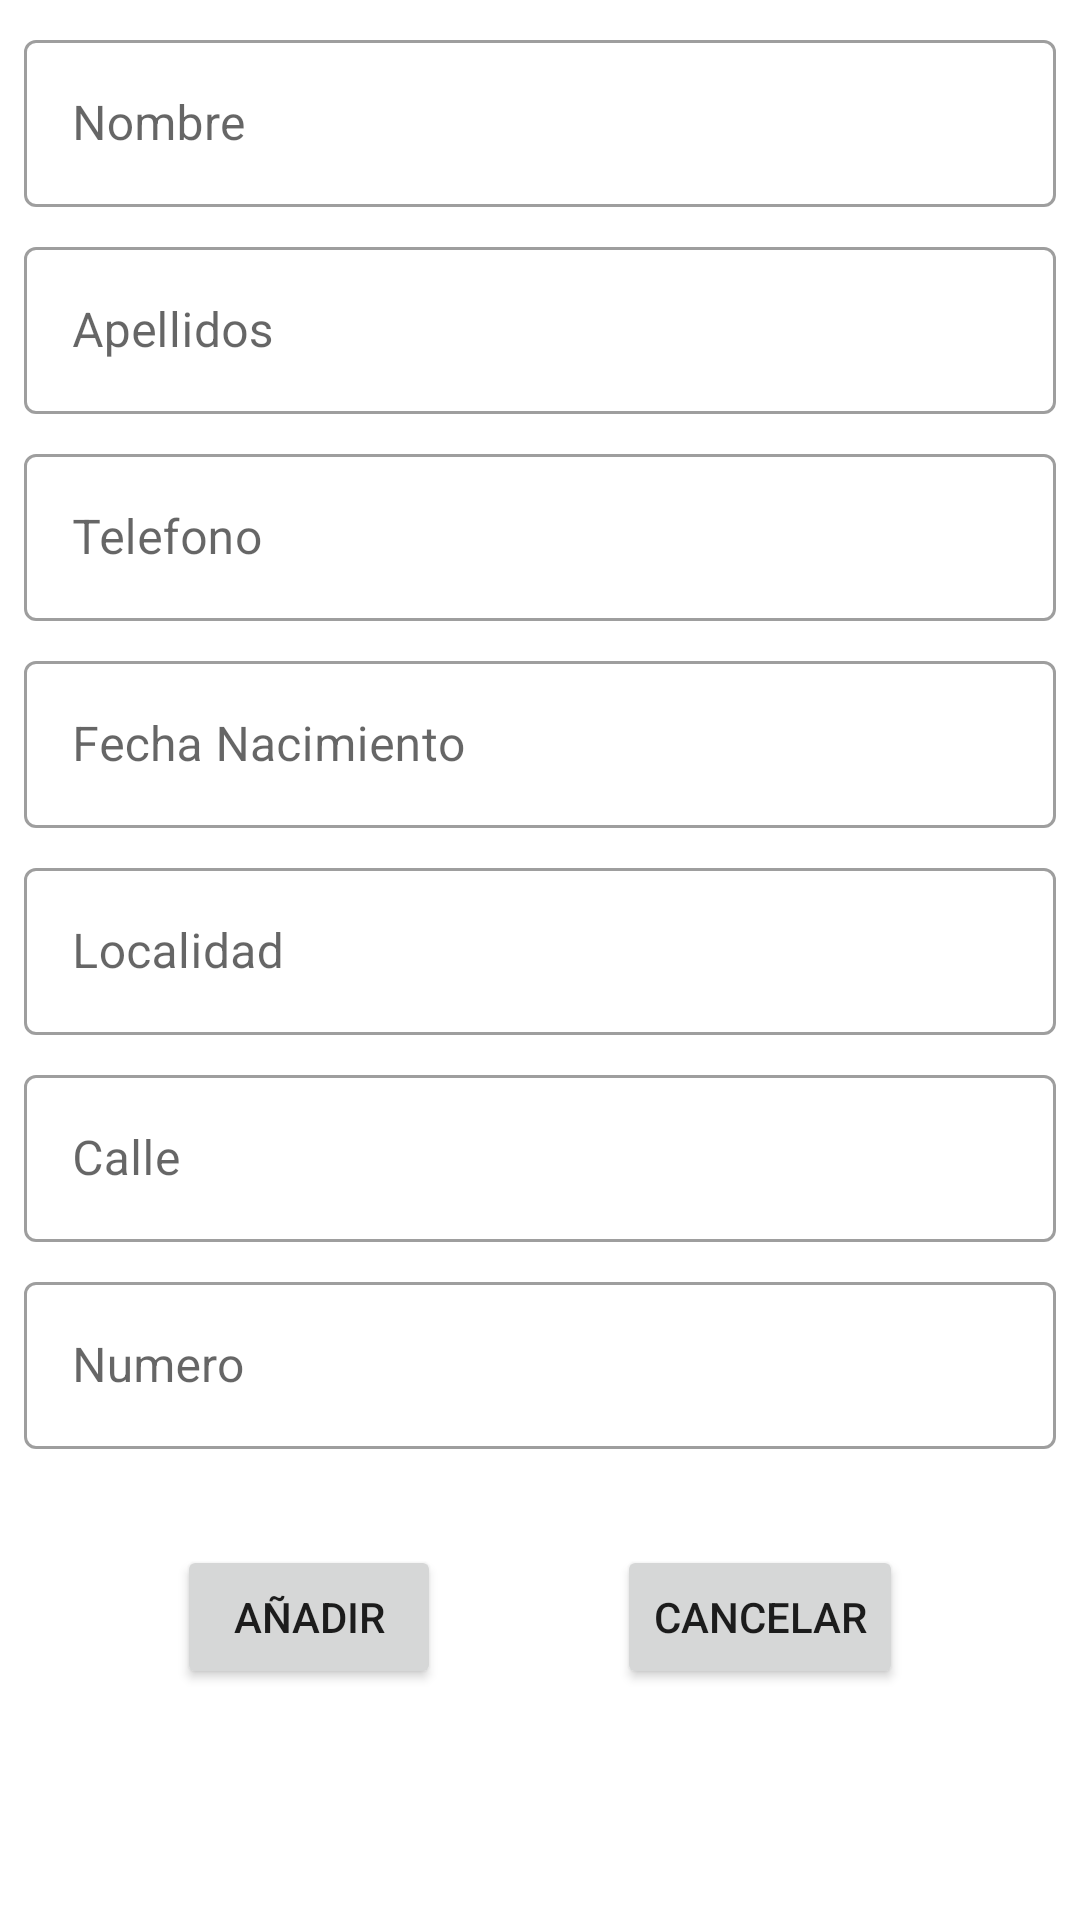

Reconstruct the res/layout file that produces this screen, plus the resources it refers to.
<!-- AndroidManifest.xml: application theme Theme.AgendaExamen -->
<!-- res/layout/activity_add.xml -->
<?xml version="1.0" encoding="utf-8"?>
<androidx.constraintlayout.widget.ConstraintLayout xmlns:android="http://schemas.android.com/apk/res/android"
    xmlns:app="http://schemas.android.com/apk/res-auto"
    xmlns:tools="http://schemas.android.com/tools"
    android:layout_width="match_parent"
    android:layout_height="match_parent"
    tools:context=".view.ActivityAdd">

    <com.google.android.material.textfield.TextInputLayout
        android:id="@+id/textInputLayoutNombre"
        style="@style/Widget.MaterialComponents.TextInputLayout.OutlinedBox"
        android:layout_width="match_parent"
        android:layout_height="wrap_content"
        android:layout_marginStart="8dp"
        android:layout_marginTop="8dp"
        android:layout_marginEnd="8dp"
        app:layout_constraintEnd_toEndOf="parent"
        app:layout_constraintStart_toStartOf="parent"
        app:layout_constraintTop_toTopOf="parent">

        <com.google.android.material.textfield.TextInputEditText
            android:id="@+id/etNombre"
            android:layout_width="match_parent"
            android:layout_height="wrap_content"
            android:hint="@string/hint_nombre" />
    </com.google.android.material.textfield.TextInputLayout>

    <com.google.android.material.textfield.TextInputLayout
        android:id="@+id/textInputLayoutApellidos"
        style="@style/Widget.MaterialComponents.TextInputLayout.OutlinedBox"
        android:layout_width="match_parent"
        android:layout_height="wrap_content"
        android:layout_marginStart="8dp"
        android:layout_marginTop="8dp"
        android:layout_marginEnd="8dp"
        app:layout_constraintEnd_toEndOf="parent"
        app:layout_constraintStart_toStartOf="parent"
        app:layout_constraintTop_toBottomOf="@+id/textInputLayoutNombre">

        <com.google.android.material.textfield.TextInputEditText
            android:id="@+id/etApellidos"
            android:layout_width="match_parent"
            android:layout_height="wrap_content"
            android:hint="@string/hint_apellidos" />
    </com.google.android.material.textfield.TextInputLayout>

    <com.google.android.material.textfield.TextInputLayout
        android:id="@+id/textInputLayoutTelefono"
        style="@style/Widget.MaterialComponents.TextInputLayout.OutlinedBox"
        android:layout_width="match_parent"
        android:layout_height="wrap_content"
        android:layout_marginStart="8dp"
        android:layout_marginTop="8dp"
        android:layout_marginEnd="8dp"
        app:layout_constraintEnd_toEndOf="parent"
        app:layout_constraintStart_toStartOf="parent"
        app:layout_constraintTop_toBottomOf="@+id/textInputLayoutApellidos">

        <com.google.android.material.textfield.TextInputEditText
            android:id="@+id/etTelefono"
            android:layout_width="match_parent"
            android:layout_height="wrap_content"
            android:hint="@string/hint_telefono" />
    </com.google.android.material.textfield.TextInputLayout>

    <com.google.android.material.textfield.TextInputLayout
        android:id="@+id/textInputLayoutFechaNacimiento"
        style="@style/Widget.MaterialComponents.TextInputLayout.OutlinedBox"
        android:layout_width="match_parent"
        android:layout_height="wrap_content"
        android:layout_marginStart="8dp"
        android:layout_marginTop="8dp"
        android:layout_marginEnd="8dp"
        app:layout_constraintEnd_toEndOf="parent"
        app:layout_constraintStart_toStartOf="parent"
        app:layout_constraintTop_toBottomOf="@+id/textInputLayoutTelefono">

        <com.google.android.material.textfield.TextInputEditText
            android:id="@+id/etFechaNacimiento"
            android:layout_width="match_parent"
            android:layout_height="wrap_content"
            android:hint="@string/hint_fechanacimiento" />
    </com.google.android.material.textfield.TextInputLayout>

    <com.google.android.material.textfield.TextInputLayout
        android:id="@+id/textInputLayoutCalle"
        style="@style/Widget.MaterialComponents.TextInputLayout.OutlinedBox"
        android:layout_width="match_parent"
        android:layout_height="wrap_content"
        android:layout_marginStart="8dp"
        android:layout_marginTop="8dp"
        android:layout_marginEnd="8dp"
        app:layout_constraintEnd_toEndOf="parent"
        app:layout_constraintStart_toStartOf="parent"
        app:layout_constraintTop_toBottomOf="@+id/textInputLayoutLocalidad">

        <com.google.android.material.textfield.TextInputEditText
            android:id="@+id/etCalle"
            android:layout_width="match_parent"
            android:layout_height="wrap_content"
            android:hint="@string/hint_calle" />
    </com.google.android.material.textfield.TextInputLayout>

    <com.google.android.material.textfield.TextInputLayout
        android:id="@+id/textInputLayoutNumero"
        style="@style/Widget.MaterialComponents.TextInputLayout.OutlinedBox"
        android:layout_width="match_parent"
        android:layout_height="wrap_content"
        android:layout_marginStart="8dp"
        android:layout_marginTop="8dp"
        android:layout_marginEnd="8dp"
        app:layout_constraintEnd_toEndOf="parent"
        app:layout_constraintStart_toStartOf="parent"
        app:layout_constraintTop_toBottomOf="@+id/textInputLayoutCalle">

        <com.google.android.material.textfield.TextInputEditText
            android:id="@+id/etNumero"
            android:layout_width="match_parent"
            android:layout_height="wrap_content"
            android:hint="@string/hint_numero" />
    </com.google.android.material.textfield.TextInputLayout>

    <com.google.android.material.textfield.TextInputLayout
        android:id="@+id/textInputLayoutLocalidad"
        style="@style/Widget.MaterialComponents.TextInputLayout.OutlinedBox"
        android:layout_width="match_parent"
        android:layout_height="wrap_content"
        android:layout_marginStart="8dp"
        android:layout_marginTop="8dp"
        android:layout_marginEnd="8dp"
        app:layout_constraintEnd_toEndOf="parent"
        app:layout_constraintStart_toStartOf="parent"
        app:layout_constraintTop_toBottomOf="@+id/textInputLayoutFechaNacimiento">

        <com.google.android.material.textfield.TextInputEditText
            android:id="@+id/etLocalidad"
            android:layout_width="match_parent"
            android:layout_height="wrap_content"
            android:hint="@string/hint_localidad" />
    </com.google.android.material.textfield.TextInputLayout>

    <Button
        android:id="@+id/btAnadir"
        android:layout_width="wrap_content"
        android:layout_height="wrap_content"
        android:layout_marginTop="32dp"
        android:text="Añadir"
        app:layout_constraintEnd_toStartOf="@+id/btCancelar"
        app:layout_constraintHorizontal_bias="0.5"
        app:layout_constraintStart_toStartOf="parent"
        app:layout_constraintTop_toBottomOf="@+id/textInputLayoutNumero" />

    <Button
        android:id="@+id/btCancelar"
        android:layout_width="wrap_content"
        android:layout_height="wrap_content"
        android:layout_marginTop="32dp"
        android:text="Cancelar"
        app:layout_constraintEnd_toEndOf="parent"
        app:layout_constraintHorizontal_bias="0.5"
        app:layout_constraintStart_toEndOf="@+id/btAnadir"
        app:layout_constraintTop_toBottomOf="@+id/textInputLayoutNumero" />
</androidx.constraintlayout.widget.ConstraintLayout>
<!-- resources referenced by this layout -->
<resources>
  <string name="hint_apellidos">Apellidos</string>
  <string name="hint_calle">Calle</string>
  <string name="hint_fechanacimiento">Fecha Nacimiento</string>
  <string name="hint_localidad">Localidad</string>
  <string name="hint_nombre">Nombre</string>
  <string name="hint_numero">Numero</string>
  <string name="hint_telefono">Telefono</string>
  <style name="Theme.AgendaExamen" parent="Theme.MaterialComponents.DayNight.DarkActionBar">
          
          <item name="colorPrimary">@color/purple_500</item>
          <item name="colorPrimaryVariant">@color/purple_700</item>
          <item name="colorOnPrimary">@color/white</item>
          
          <item name="colorSecondary">@color/teal_200</item>
          <item name="colorSecondaryVariant">@color/teal_700</item>
          <item name="colorOnSecondary">@color/black</item>
          
          <item name="android:statusBarColor" tools:targetApi="l">?attr/colorPrimaryVariant</item>
          
      </style>
  <!-- not gathered from this repository: default colours our renderer supplied (Android Studio template values) -->
  <color name="purple_500">#FF6200EE</color>
  <color name="purple_700">#FF3700B3</color>
  <color name="teal_200">#FF03DAC5</color>
  <color name="teal_700">#FF018786</color>
  <color name="black">#FF000000</color>
  <color name="white">#FFFFFFFF</color>
</resources>
